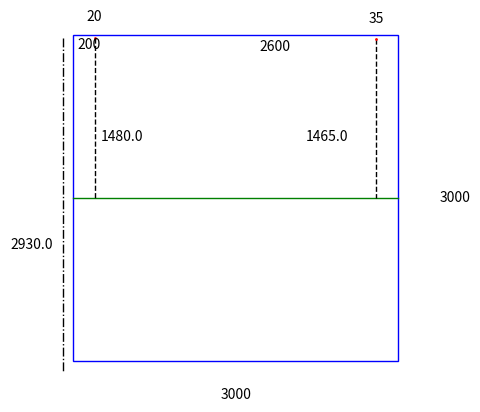

Source code (Python):
import matplotlib.pyplot as plt


# Function to draw a rectangle with dimensions
def draw_rectangle_with_dimensions(width, height, dot_x, dot_y,dot_xx, dot_yy, eyelevel):
    # Draw the rectangle
    # Create a Matplotlib figure
    fig, ax = plt.subplots()

    # ax.set_xlim([-100, max(10, width)])
    # ax.set_ylim([-50, max(10, height)])
    # x_min, x_max = ax.get_xlim()
    # y_min, y_max = ax.get_ylim()

    x_offset = width * 0.03  # 2% of the x-axis range
    y_offset = height * 0.03
    print(y_offset)
    print(x_offset)
    pointtoground = height - dot_y + eyelevel - (height / 2)
    pointtoeyeslevel = height /2 - dot_y

    # frame width
    ax.annotate(f"{width}", xy=(2 + width / 2, 2), xytext=(0, -30),
                textcoords="offset points", ha='center', va='bottom')
    # frame height
    ax.annotate(f"{height}", xy=(width, 2 + height / 2), xytext=(30, 0),
                textcoords="offset points", ha='left', va='center')
    # point height
    ax.annotate(f"{dot_y}", xy=(dot_x , height - dot_y), xytext=(0, 10),
                textcoords="offset points", ha='center', va='bottom')
    # point width
    ax.annotate(f"{dot_x}", xy=(dot_x/2/2*3, height - dot_y), xytext=(0, 0),
                textcoords="offset points", ha='center', va='top')
    # point to ground
    ax.annotate(f"{pointtoground}", xy=(0, height /3 ), xytext=(-30, 0),
                textcoords="offset points", ha='center', va='bottom')
    # point to eyeslevel
    ax.annotate(f"{pointtoeyeslevel}", xy=(dot_x, height / 3 * 2), xytext=(20, 0),
                textcoords="offset points", ha='center', va='bottom')

    # Draw the rectangle
    rectangle = plt.Rectangle((0, 0), width, height, fill=None, edgecolor='blue', linewidth=1)
    ax.add_patch(rectangle)
    # Eyelevel line
    # ax.axhline(y=height /2 , linewidth=1, color='green')  # Adjust linewidth and color as needed
    ax.plot([0, width], [height /2, height /2], linewidth=1, color='green')

    dot_yfromtop = height - dot_y

    # Add the point
    dot = plt.plot(dot_x, dot_yfromtop, marker='o', color='red')[0]  # Get the plot object for customization
    dot.set_markersize(1)  # Adjust marker size as needed
    # line of point to floor
    ax.plot([-x_offset, -x_offset], [dot_yfromtop, -100], linewidth=1, color='black', ls='dashdot')
    # point to eyeslevel line
    ax.plot([dot_x, dot_x], [dot_yfromtop, height / 2 ], linewidth=1, color='black', ls='--')

    # double point mode
    if dot_yy > 0:
        # point height
        ax.annotate(f"{dot_yy}", xy=(dot_x + dot_xx, height - dot_yy), xytext=(0, 10),
                    textcoords="offset points", ha='center', va='bottom')
        # point width
        ax.annotate(f"{dot_xx}", xy=((dot_x + dot_xx)/3*2, height - dot_yy), xytext=(0, 0),
                    textcoords="offset points", ha='center', va='top')
        # point to eyeslevel
        ax.annotate(f"{height / 2 - dot_yy}", xy=(dot_xx, height / 3 * 2), xytext=(-20, 0),
                    textcoords="offset points", ha='center', va='bottom')

        # point to eyeslevel line
        dot_yyfromtop = height - dot_yy

        ax.plot([dot_x + dot_xx, dot_x + dot_xx], [dot_yyfromtop, height / 2], linewidth=1, color='black', ls='--')
        dot1 = plt.plot(dot_x + dot_xx, dot_yyfromtop, marker='o', color='red')[0]  # Get the plot object for customization
        dot1.set_markersize(1)
    else:
        pass

    ax.set_aspect('equal')
    ax.axis('off')

    plt.show()

    # Seek to the beginning of the buffer to be able to read its contents


draw_rectangle_with_dimensions(3000,3000,200,20,2600,35,1450)

